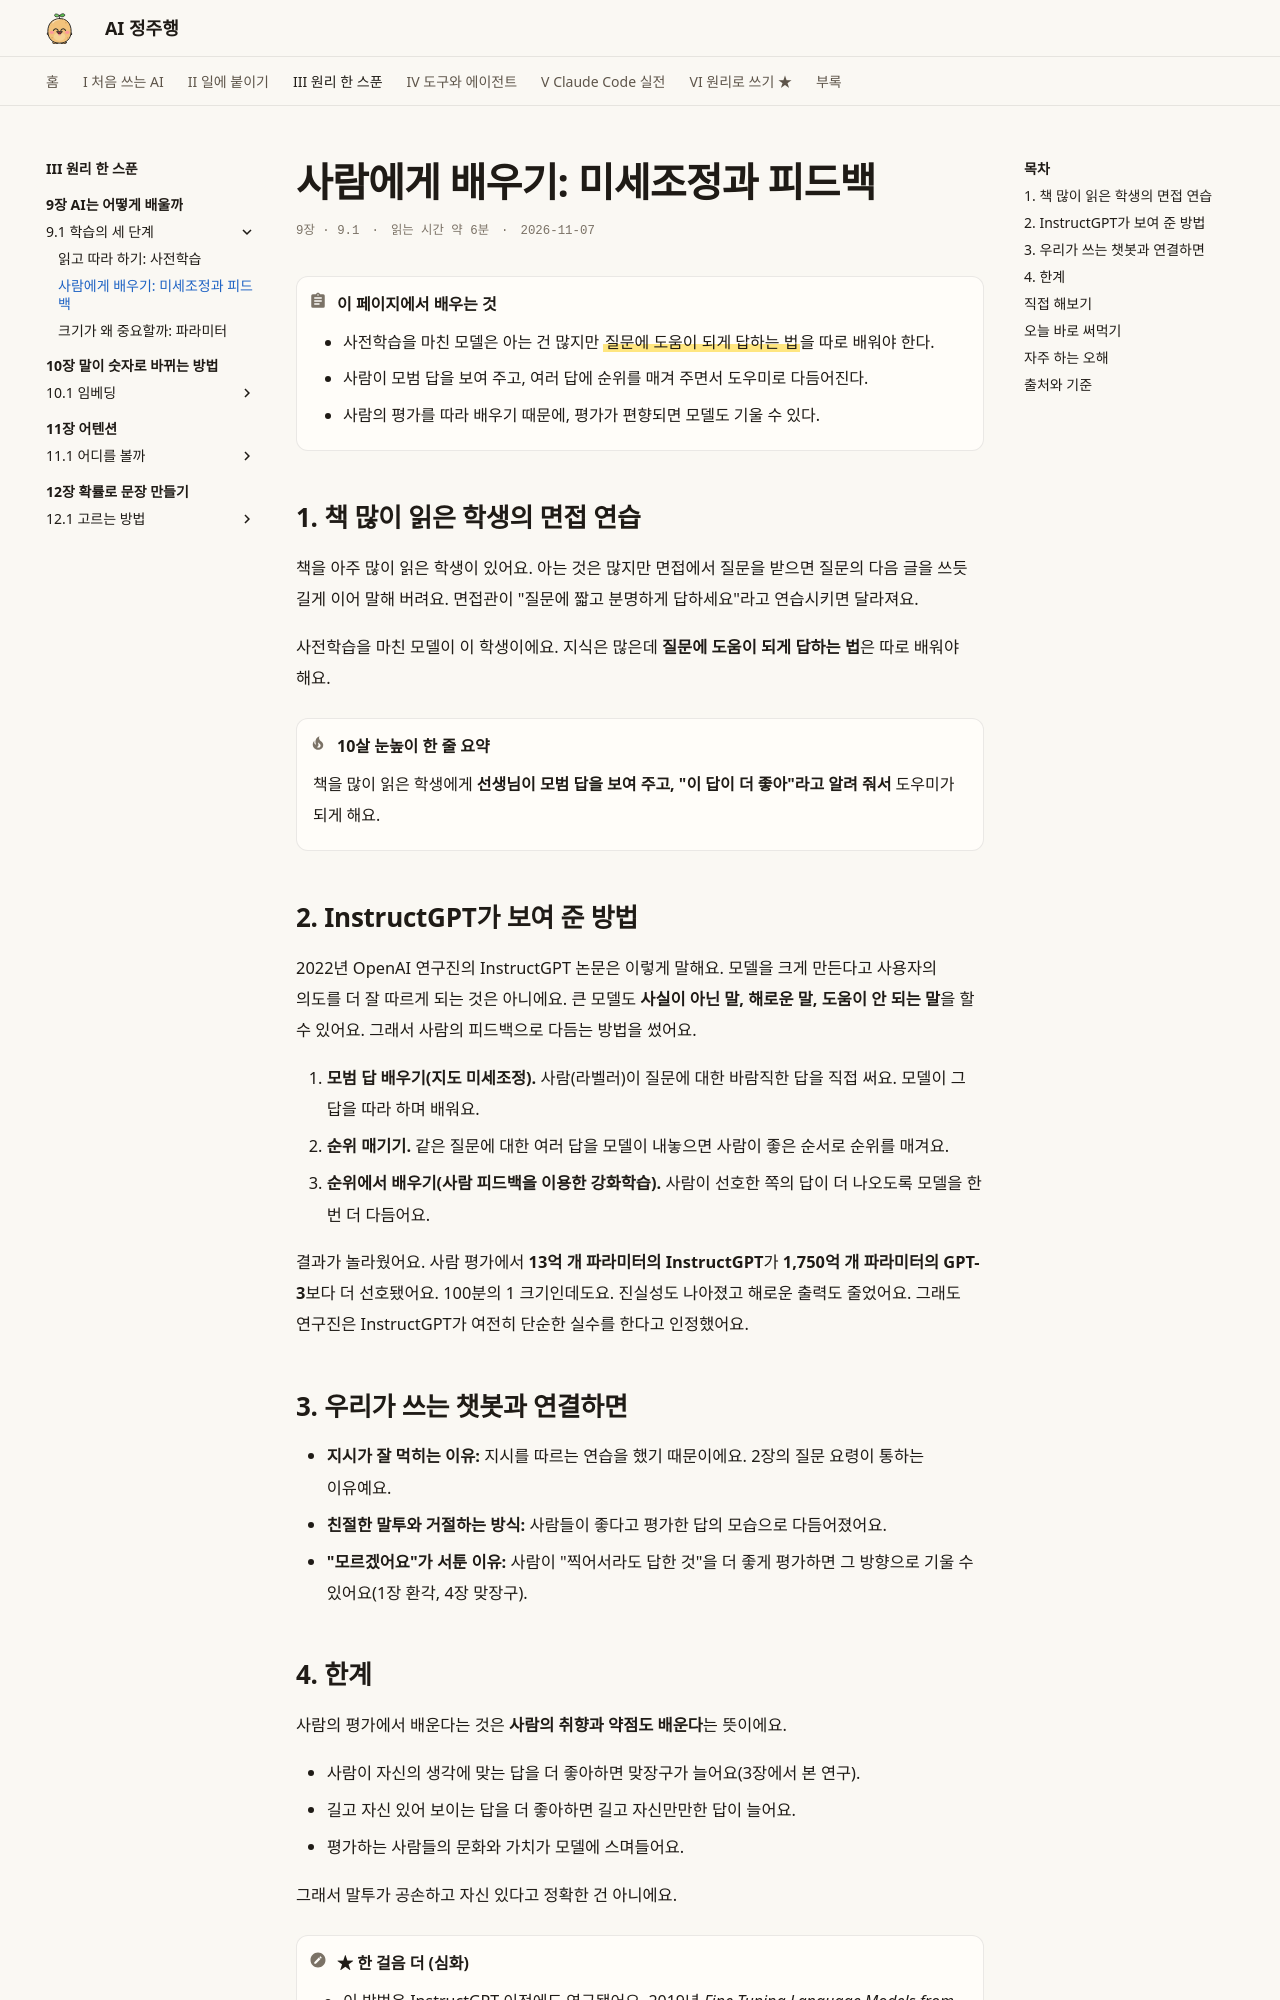

repository: AI-jungjuhang/AI-education · page: part3/ch09/tuning/index.html · generator: mkdocs

# 사람에게 배우기: 미세조정과 피드백

<p class="ep-meta"><span>9장 · 9.1</span><span>읽는 시간 약 6분</span><span>2026-11-07</span></p>

!!! abstract "이 페이지에서 배우는 것"
    - 사전학습을 마친 모델은 아는 건 많지만 ==질문에 도움이 되게 답하는 법==을 따로 배워야 한다.
    - 사람이 모범 답을 보여 주고, 여러 답에 순위를 매겨 주면서 도우미로 다듬어진다.
    - 사람의 평가를 따라 배우기 때문에, 평가가 편향되면 모델도 기울 수 있다.

## 1. 책 많이 읽은 학생의 면접 연습

책을 아주 많이 읽은 학생이 있어요. 아는 것은 많지만 면접에서 질문을 받으면 질문의 다음 글을 쓰듯 길게 이어 말해 버려요. 면접관이 "질문에 짧고 분명하게 답하세요"라고 연습시키면 달라져요.

사전학습을 마친 모델이 이 학생이에요. 지식은 많은데 **질문에 도움이 되게 답하는 법**은 따로 배워야 해요.

!!! tip "10살 눈높이 한 줄 요약"
    책을 많이 읽은 학생에게 **선생님이 모범 답을 보여 주고, "이 답이 더 좋아"라고 알려 줘서** 도우미가 되게 해요.

## 2. InstructGPT가 보여 준 방법

2022년 OpenAI 연구진의 InstructGPT 논문은 이렇게 말해요. 모델을 크게 만든다고 사용자의 의도를 더 잘 따르게 되는 것은 아니에요. 큰 모델도 **사실이 아닌 말, 해로운 말, 도움이 안 되는 말**을 할 수 있어요. 그래서 사람의 피드백으로 다듬는 방법을 썼어요.

1. **모범 답 배우기(지도 미세조정).** 사람(라벨러)이 질문에 대한 바람직한 답을 직접 써요. 모델이 그 답을 따라 하며 배워요.
2. **순위 매기기.** 같은 질문에 대한 여러 답을 모델이 내놓으면 사람이 좋은 순서로 순위를 매겨요.
3. **순위에서 배우기(사람 피드백을 이용한 강화학습).** 사람이 선호한 쪽의 답이 더 나오도록 모델을 한 번 더 다듬어요.

결과가 놀라웠어요. 사람 평가에서 **13억 개 파라미터의 InstructGPT**가 **1,750억 개 파라미터의 GPT-3**보다 더 선호됐어요. 100분의 1 크기인데도요. 진실성도 나아졌고 해로운 출력도 줄었어요. 그래도 연구진은 InstructGPT가 여전히 단순한 실수를 한다고 인정했어요.

## 3. 우리가 쓰는 챗봇과 연결하면

- **지시가 잘 먹히는 이유:** 지시를 따르는 연습을 했기 때문이에요. 2장의 질문 요령이 통하는 이유예요.
- **친절한 말투와 거절하는 방식:** 사람들이 좋다고 평가한 답의 모습으로 다듬어졌어요.
- **"모르겠어요"가 서툰 이유:** 사람이 "찍어서라도 답한 것"을 더 좋게 평가하면 그 방향으로 기울 수 있어요(1장 환각, 4장 맞장구).
